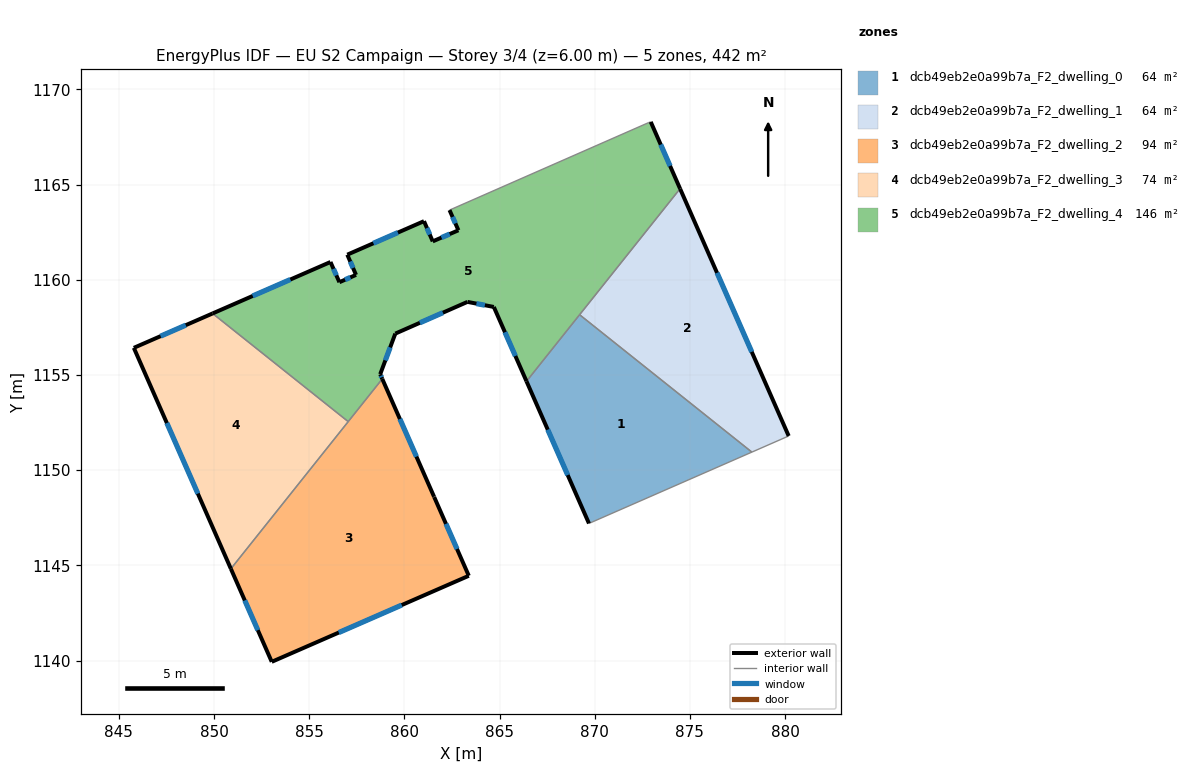
=== STOREY PLAN SPEC (per zone: floor XY polygon, exterior-wall plan segments, windows/doors) ===
zone 1: dcb49eb2e0a99b7a_F2_dwelling_0  (64.0 m²)
  floor: (878.26, 1150.95) (869.70, 1147.20) (866.42, 1154.67) (869.21, 1158.16)
  exterior wall: (866.42, 1154.67) – (869.70, 1147.20)  [8.2 m]
    window: (867.53, 1152.13) – (868.58, 1149.74)  [2.5 m²]
  interior walls: 3
zone 2: dcb49eb2e0a99b7a_F2_dwelling_1  (64.0 m²)
  floor: (874.48, 1164.78) (880.19, 1151.79) (878.26, 1150.95) (869.21, 1158.16)
  exterior wall: (880.19, 1151.79) – (874.48, 1164.78)  [14.2 m]
    window: (878.25, 1156.21) – (876.43, 1160.36)  [4.3 m²]
  interior walls: 3
zone 3: dcb49eb2e0a99b7a_F2_dwelling_2  (93.9 m²)
  floor: (858.84, 1154.79) (861.56, 1148.60) (861.57, 1148.59) (863.39, 1144.45) (853.04, 1139.93) (850.89, 1144.82)
  exterior wall: (861.56, 1148.60) – (858.84, 1154.79)  [6.8 m]
    window: (860.64, 1150.71) – (859.77, 1152.69)  [2.1 m²]
  exterior wall: (861.57, 1148.59) – (861.56, 1148.60)  [0.0 m]
  exterior wall: (863.39, 1144.45) – (861.57, 1148.59)  [4.5 m]
    window: (862.77, 1145.86) – (862.19, 1147.18)  [1.4 m²]
  exterior wall: (853.04, 1139.93) – (863.39, 1144.45)  [11.3 m]
    window: (856.56, 1141.47) – (859.86, 1142.91)  [3.5 m²]
  exterior wall: (850.89, 1144.82) – (853.04, 1139.93)  [5.3 m]
    window: (851.62, 1143.16) – (852.31, 1141.59)  [1.6 m²]
  interior walls: 2
zone 4: dcb49eb2e0a99b7a_F2_dwelling_3  (73.6 m²)
  floor: (857.05, 1152.55) (850.89, 1144.82) (845.79, 1156.42) (849.93, 1158.23)
  exterior wall: (845.79, 1156.42) – (850.89, 1144.82)  [12.7 m]
    window: (847.53, 1152.47) – (849.15, 1148.77)  [3.9 m²]
  exterior wall: (849.93, 1158.23) – (845.79, 1156.42)  [4.5 m]
    window: (848.52, 1157.61) – (847.20, 1157.04)  [1.4 m²]
  interior walls: 2
zone 5: dcb49eb2e0a99b7a_F2_dwelling_4  (146.3 m²)
  floor: (872.94, 1168.29) (874.48, 1164.78) (866.42, 1154.67) (864.70, 1158.57) (863.32, 1158.84) (859.53, 1157.17) (858.73, 1155.04) (858.84, 1154.79) (857.05, 1152.55) (849.93, 1158.23) (856.12, 1160.93) (856.59, 1159.87) (857.46, 1160.25) (857.00, 1161.32) (861.03, 1163.08) (861.49, 1162.01) (862.84, 1162.60) (862.37, 1163.66) (872.84, 1168.26)
  exterior wall: (858.84, 1154.79) – (858.73, 1155.04)  [0.3 m]
    window: (858.80, 1154.88) – (858.77, 1154.95)  [0.1 m²]
  exterior wall: (856.12, 1160.93) – (849.93, 1158.23)  [6.8 m]
    window: (854.01, 1160.01) – (852.04, 1159.15)  [2.1 m²]
  exterior wall: (856.59, 1159.87) – (856.12, 1160.93)  [1.2 m]
    window: (856.43, 1160.23) – (856.28, 1160.57)  [0.4 m²]
  exterior wall: (857.46, 1160.25) – (856.59, 1159.87)  [1.0 m]
    window: (857.16, 1160.12) – (856.89, 1160.00)  [0.3 m²]
  exterior wall: (857.00, 1161.32) – (857.46, 1160.25)  [1.2 m]
    window: (857.16, 1160.96) – (857.31, 1160.62)  [0.4 m²]
  exterior wall: (861.03, 1163.08) – (857.00, 1161.32)  [4.4 m]
    window: (859.66, 1162.48) – (858.37, 1161.92)  [1.3 m²]
  exterior wall: (861.49, 1162.01) – (861.03, 1163.08)  [1.2 m]
    window: (861.34, 1162.38) – (861.19, 1162.72)  [0.4 m²]
  exterior wall: (862.84, 1162.60) – (861.49, 1162.01)  [1.5 m]
    window: (862.38, 1162.40) – (861.95, 1162.21)  [0.5 m²]
  exterior wall: (862.37, 1163.66) – (862.84, 1162.60)  [1.2 m]
    window: (862.53, 1163.30) – (862.68, 1162.96)  [0.4 m²]
  exterior wall: (874.48, 1164.78) – (872.94, 1168.29)  [3.8 m]
    window: (873.96, 1165.98) – (873.47, 1167.10)  [1.2 m²]
  exterior wall: (864.70, 1158.57) – (866.42, 1154.67)  [4.3 m]
    window: (865.28, 1157.24) – (865.83, 1155.99)  [1.3 m²]
  exterior wall: (863.32, 1158.84) – (864.70, 1158.57)  [1.4 m]
    window: (863.79, 1158.75) – (864.23, 1158.66)  [0.4 m²]
  exterior wall: (859.53, 1157.17) – (863.32, 1158.84)  [4.1 m]
    window: (860.82, 1157.74) – (862.03, 1158.27)  [1.3 m²]
  exterior wall: (858.73, 1155.04) – (859.53, 1157.17)  [2.3 m]
    window: (859.00, 1155.76) – (859.26, 1156.45)  [0.7 m²]
  interior walls: 6

=== DERIVED (storey summary) ===
Building: EU S2 Campaign
Storey: 3 of 4  (floor level z = 6.00 m)
Storey gross floor area: 441.9 m²
Zones on this storey: 5
  - dcb49eb2e0a99b7a_F2_dwelling_0: floor 64.0 m²; exterior wall 8.2 m (24.5 m²); 1 window(s) 2.5 m²; WWR 10.2%
  - dcb49eb2e0a99b7a_F2_dwelling_1: floor 64.0 m²; exterior wall 14.2 m (42.6 m²); 1 window(s) 4.3 m²; WWR 10.2%
  - dcb49eb2e0a99b7a_F2_dwelling_2: floor 93.9 m²; exterior wall 27.9 m (83.8 m²); 4 window(s) 8.5 m²; WWR 10.2%
  - dcb49eb2e0a99b7a_F2_dwelling_3: floor 73.6 m²; exterior wall 17.2 m (51.6 m²); 2 window(s) 5.3 m²; WWR 10.2%
  - dcb49eb2e0a99b7a_F2_dwelling_4: floor 146.3 m²; exterior wall 34.4 m (103.2 m²); 14 window(s) 10.5 m²; WWR 10.2%
Zone adjacency (shared interzone walls):
  - dcb49eb2e0a99b7a_F2_dwelling_0 ↔ dcb49eb2e0a99b7a_F2_dwelling_1
  - dcb49eb2e0a99b7a_F2_dwelling_0 ↔ dcb49eb2e0a99b7a_F2_dwelling_4
  - dcb49eb2e0a99b7a_F2_dwelling_1 ↔ dcb49eb2e0a99b7a_F2_dwelling_4
  - dcb49eb2e0a99b7a_F2_dwelling_2 ↔ dcb49eb2e0a99b7a_F2_dwelling_3
  - dcb49eb2e0a99b7a_F2_dwelling_2 ↔ dcb49eb2e0a99b7a_F2_dwelling_4
  - dcb49eb2e0a99b7a_F2_dwelling_3 ↔ dcb49eb2e0a99b7a_F2_dwelling_4